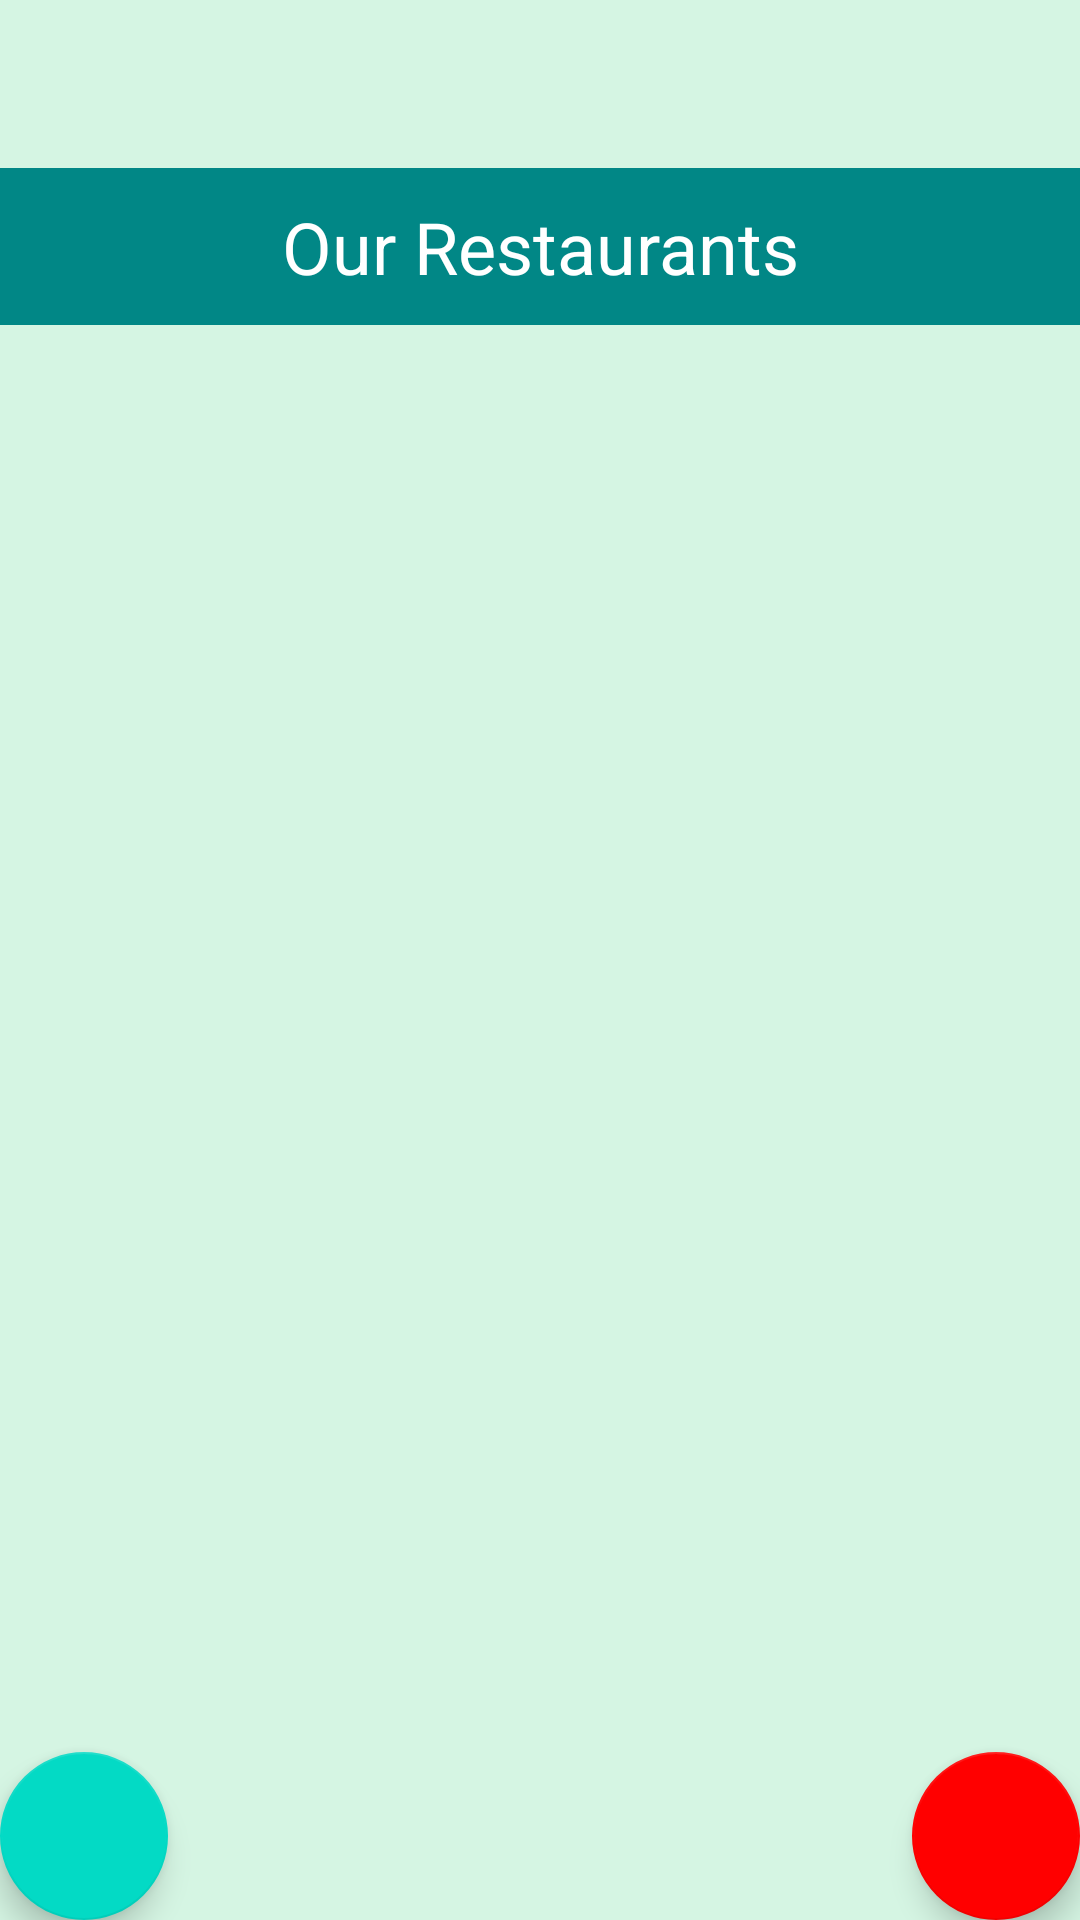

Reconstruct the res/layout file that produces this screen, plus the resources it refers to.
<!-- AndroidManifest.xml: application theme Theme.AppCompat.DayNight.NoActionBar -->
<!-- res/layout/activity_list.xml -->
<?xml version="1.0" encoding="utf-8"?>
<androidx.constraintlayout.widget.ConstraintLayout xmlns:android="http://schemas.android.com/apk/res/android"
    xmlns:app="http://schemas.android.com/apk/res-auto"
    xmlns:tools="http://schemas.android.com/tools"
    android:layout_width="match_parent"
    android:layout_height="match_parent"
    tools:context=".ListActivity">

    <TextView
        android:layout_width="match_parent"
        android:layout_height="match_parent"
        app:layout_constraintTop_toBottomOf="@+id/headingTextView"
        app:layout_constraintBottom_toBottomOf="parent"
        android:background="@color/body" />

    <include
        layout="@layout/toolbar_main"
        android:layout_height="wrap_content"
        android:layout_width="match_parent"
        android:id="@+id/mainToolbar"
        app:layout_constraintTop_toTopOf="parent"/>

    <TextView
        android:id="@+id/headingTextView"
        android:layout_width="match_parent"
        android:layout_height="wrap_content"
        android:text="@string/list_heading"
        app:layout_constraintEnd_toEndOf="parent"
        app:layout_constraintStart_toStartOf="parent"
        app:layout_constraintTop_toBottomOf="@id/mainToolbar"
        android:textSize="@dimen/heading"
        android:background="@color/teal_700"
        android:textColor="@color/white"
        android:textAlignment="center"
        android:padding="@dimen/margin10"/>

    <androidx.recyclerview.widget.RecyclerView
        android:layout_width="match_parent"
        android:layout_height="match_parent"
        android:id="@+id/restaurantsRecyclerView"
        android:layout_marginTop="@dimen/margin120" />


    <com.google.android.material.floatingactionbutton.FloatingActionButton
        android:id="@+id/addFab"
        android:layout_width="wrap_content"
        android:layout_height="wrap_content"
        app:backgroundTint="@color/colorAccent"
        app:layout_constraintBottom_toBottomOf="parent"
        app:layout_constraintStart_toStartOf="parent"
        app:srcCompat="@drawable/ic_baseline_add_circle_24"
        app:tint="@android:color/white" />

    <com.google.android.material.floatingactionbutton.FloatingActionButton
        android:layout_width="wrap_content"
        android:layout_height="wrap_content"
        android:id="@+id/logoutFab"
        app:layout_constraintEnd_toEndOf="parent"
        app:layout_constraintBottom_toBottomOf="parent"
        app:srcCompat="@drawable/ic_baseline_logout_dark"
        app:backgroundTint="@color/red"
        app:tint="@android:color/white" />

</androidx.constraintlayout.widget.ConstraintLayout>
<!-- res/layout/toolbar_main.xml (included above) -->
<?xml version="1.0" encoding="utf-8"?>
<androidx.constraintlayout.widget.ConstraintLayout
    xmlns:android="http://schemas.android.com/apk/res/android"
    android:layout_width="match_parent"
    android:layout_height="match_parent"
    xmlns:app="http://schemas.android.com/apk/res-auto">

    <androidx.appcompat.widget.Toolbar
        android:id="@+id/topToolbar"
        android:layout_width="match_parent"
        android:layout_height="wrap_content"
        android:minHeight="?attr/actionBarSize"
        android:theme="?attr/actionBarTheme"
        app:layout_constraintTop_toTopOf="parent" />

</androidx.constraintlayout.widget.ConstraintLayout>
<!-- resources referenced by this layout -->
<resources>
  <color name="body">#D5F5E3</color>
  <color name="colorAccent">#03DAC5</color>
  <color name="red">#FF0000</color>
  <color name="teal_700">#018786</color>
  <color name="white">#FFFFFF</color>
  <dimen name="heading">24sp</dimen>
  <dimen name="margin10">10dp</dimen>
  <dimen name="margin120">120dp</dimen>
  <string name="list_heading">Our Restaurants</string>
</resources>
